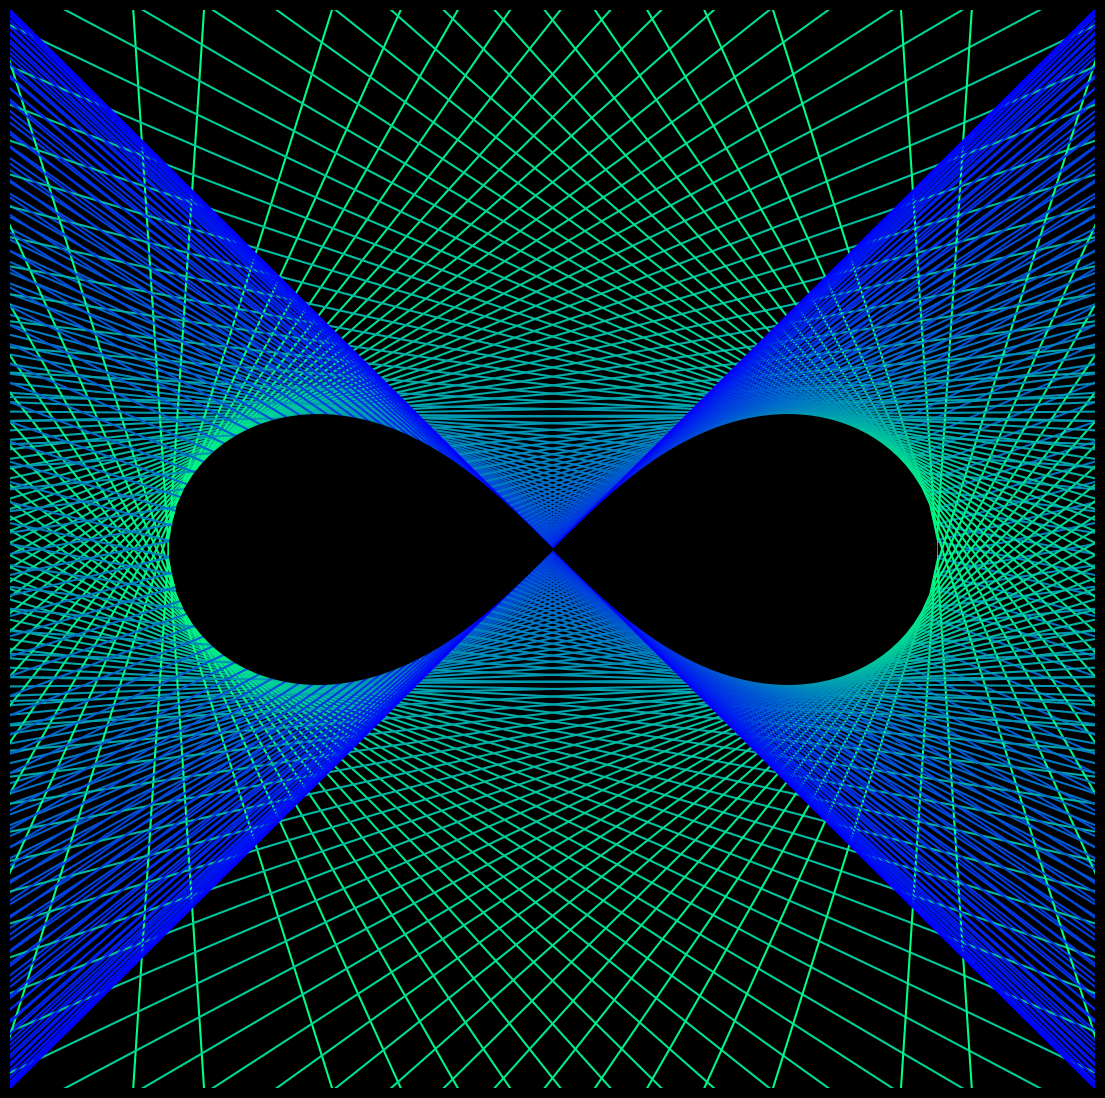

The matplotlib source for this figure: (Note: this script raises an exception after producing the figure.)
import matplotlib.pylab as plt
import numpy as np
import pandas as pd
from matplotlib import cm
from scipy.stats import norm,chi2,binom,gamma
import seaborn as sns
from math import cos, sin,log,tan,pi,exp,sqrt,cosh,sinh,tanh,atan,atan2
from cmath import exp as cexp, log as clog

f1 = lambda x:d*sqrt(sqrt(1+4*(x/d)**2)-(1+(x/d)**2))
f2 = lambda x:-f1(x)
fp = lambda x:x*(-1 + 2/sqrt(1 +(4*x**2)/(d**2)))/(d*sqrt(-1 - (x**2)/(d**2) + sqrt(1 + (4*x**2)/(d**2))))

d=1
p = plt.figure(figsize=(14,14),facecolor='black',dpi=400)
p = plt.axis('off')
p = plt.ylim(-2,2)
p = plt.xlim(-2,2)
for i,a in enumerate(np.linspace(-d*sqrt(2)+0.001,0.0001,70)[::-1]):
    p = plt.plot(np.linspace(-4,4,10),
                 [f1(a) + fp(a)*(x-a) for x in np.linspace(-4,4,10)],
                 color=plt.cm.winter(1-(a+d*sqrt(2))/(d*sqrt(2))))
    p = plt.plot(np.linspace(-4,4,10),
                 [f2(a) + -fp(a)*(x-a) for x in np.linspace(-4,4,10)],
                 color=plt.cm.winter(1-(a+d*sqrt(2))/(d*sqrt(2))))

for i,a in enumerate(np.linspace(0.0001,d*sqrt(2)-0.001,70)[::-1]):
    p = plt.plot(np.linspace(-4,4,10),
                 [f1(a) + fp(a)*(x-a) for x in np.linspace(-4,4,10)],
                 color=plt.cm.winter((a)/(d*sqrt(2))))
    p = plt.plot(np.linspace(-4,4,10),
                 [f2(a) + -fp(a)*(x-a) for x in np.linspace(-4,4,10)],
                 color=plt.cm.winter((a)/(d*sqrt(2))))

plt.fill_between(np.linspace(0.0001,d*sqrt(2)-0.001),
                 [f1(x) for x in np.linspace(0.0001,d*sqrt(2)-0.001)],color='black',zorder=100)
plt.fill_between(np.linspace(0.0001,d*sqrt(2)-0.001),
                 [f2(x) for x in np.linspace(0.0001,d*sqrt(2)-0.001)],color='black',zorder=100)

plt.fill_between(np.linspace(-d*sqrt(2)+0.001,0.0001),
                 [f1(x) for x in np.linspace(-d*sqrt(2)+0.001,0.0001)],color='black',zorder=100)
plt.fill_between(np.linspace(-d*sqrt(2)+0.001,0.0001),
                 [f2(x) for x in np.linspace(-d*sqrt(2)+0.001,0.0001)],color='black',zorder=100)
p = plt.savefig(f'C:/Users/<user>/Pictures/RandomPlots/12042020.PNG',facecolor='black')